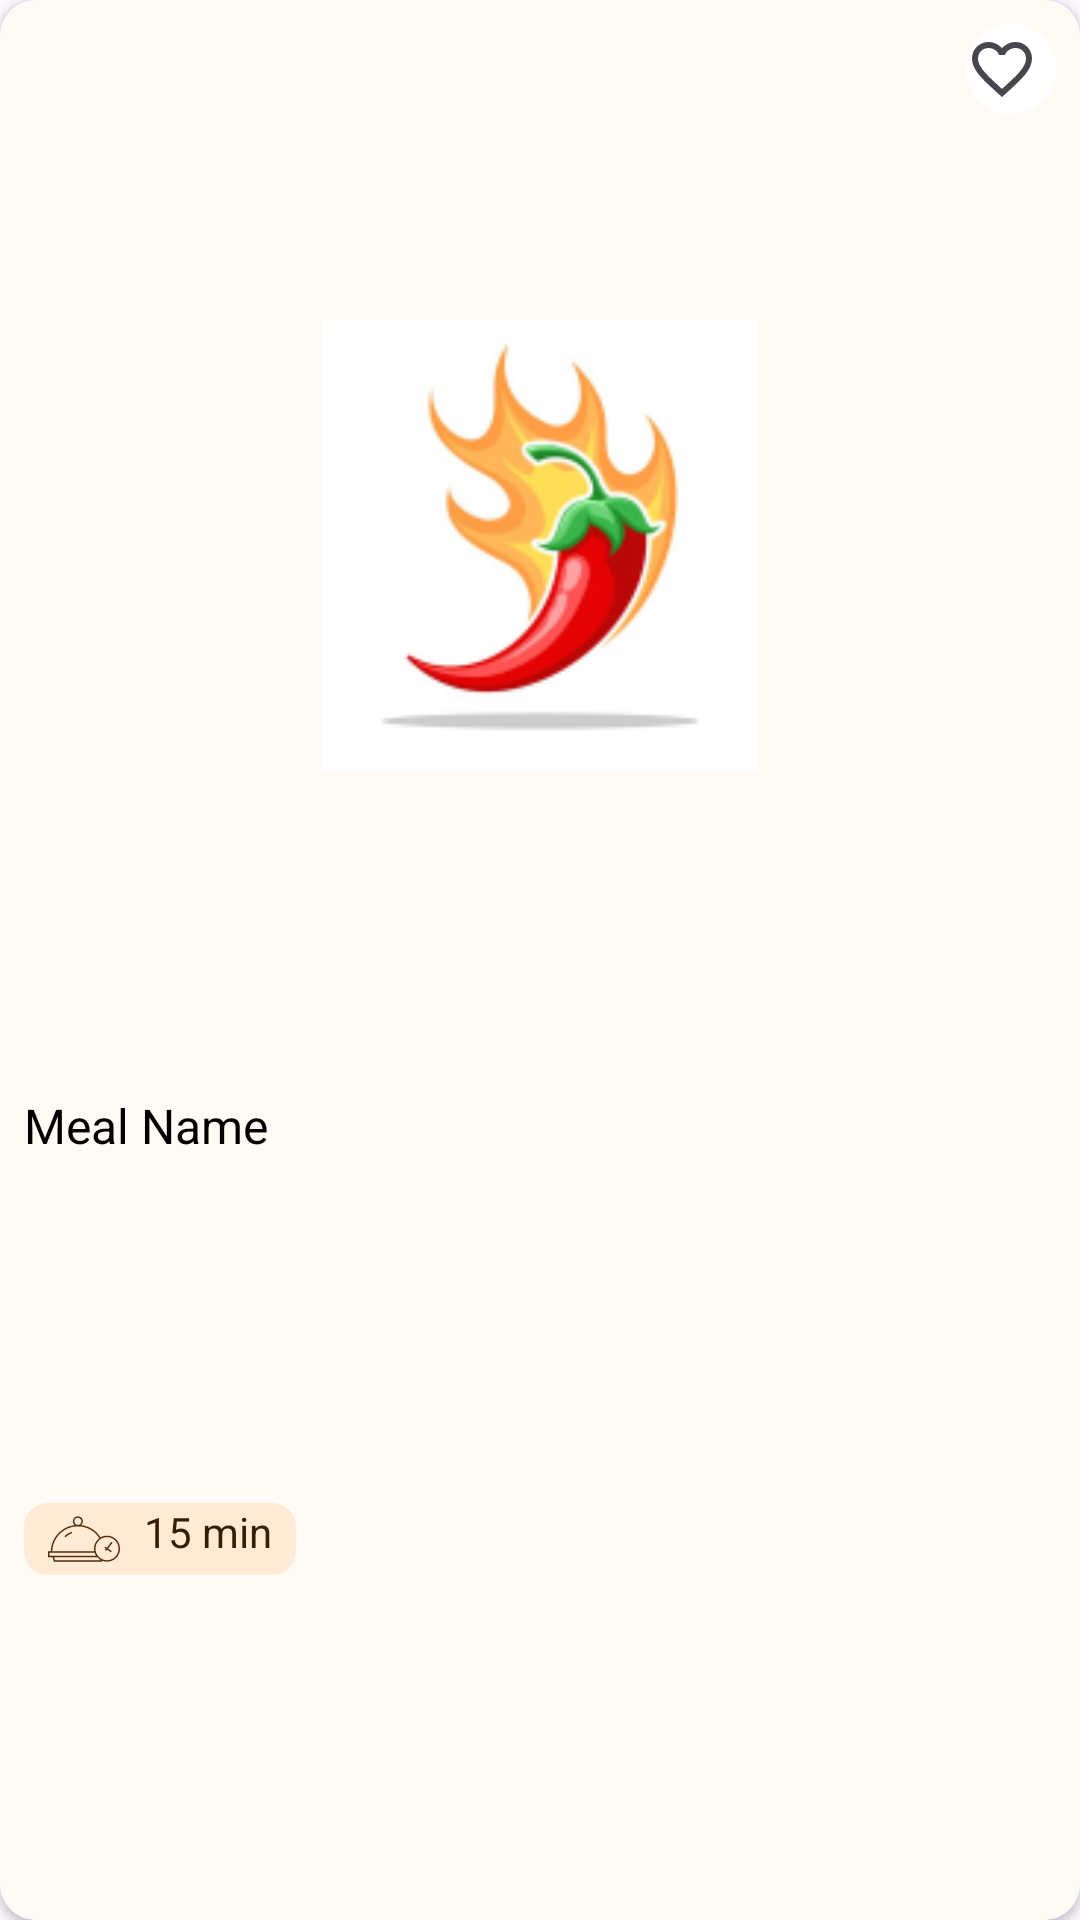

Reconstruct the res/layout file that produces this screen, plus the resources it refers to.
<!-- AndroidManifest.xml: application theme Theme.Masalafoodrecipes -->
<!-- res/layout/under_twenty_card.xml -->
<?xml version="1.0" encoding="utf-8"?>
<androidx.cardview.widget.CardView xmlns:android="http://schemas.android.com/apk/res/android"
    xmlns:app="http://schemas.android.com/apk/res-auto"
    android:id="@+id/under_twenty_card"
    android:layout_width="150dp"
    android:layout_height="200dp"
    android:layout_marginStart="16dp"
    app:cardCornerRadius="12dp"
    app:layout_constraintStart_toStartOf="parent"
    app:layout_constraintTop_toTopOf="parent">

    <androidx.constraintlayout.widget.ConstraintLayout
        android:layout_width="match_parent"
        android:layout_height="match_parent"
        android:background="@color/off_white">

        <ImageView
            android:id="@+id/meal_image"
            android:layout_width="match_parent"
            android:layout_height="150dp"
            app:layout_constraintEnd_toEndOf="parent"
            app:layout_constraintStart_toStartOf="parent"
            app:layout_constraintTop_toTopOf="parent"
            app:layout_constraintBottom_toTopOf="@id/meal_name"
            android:src="@drawable/img" />

        <androidx.appcompat.widget.AppCompatTextView
            android:id="@+id/appCompatTextView"
            android:layout_width="match_parent"
            android:layout_height="match_parent"
            app:layout_constraintBottom_toBottomOf="parent"
            app:layout_constraintEnd_toEndOf="parent"
            app:layout_constraintStart_toStartOf="parent"
            app:layout_constraintTop_toTopOf="parent" />

        <androidx.appcompat.widget.AppCompatTextView
            android:id="@+id/meal_name"
            android:layout_width="wrap_content"
            android:layout_height="wrap_content"
            android:layout_marginStart="8dp"
            android:layout_marginBottom="8dp"
            android:textColor="@color/black"
            android:textSize="16sp"
            app:layout_constraintTop_toBottomOf="@id/meal_image"
            app:layout_constraintBottom_toTopOf="@id/meal_time"
            app:layout_constraintStart_toStartOf="parent"
            android:text="Meal Name" />

        <androidx.appcompat.widget.AppCompatTextView
            android:id="@+id/meal_time"
            android:layout_width="wrap_content"
            android:layout_height="wrap_content"
            android:layout_marginBottom="8dp"
            android:background="@drawable/cuisine"
            android:drawableStart="@drawable/cooking_time"
            android:drawablePadding="8dp"
            android:textSize="14dp"
            android:text="15 min"
            android:textColor="@color/dark_brown"
            app:layout_constraintTop_toBottomOf="@id/meal_name"
            app:layout_constraintBottom_toBottomOf="parent"
            app:layout_constraintStart_toStartOf="@+id/meal_name"
            />


        <CheckBox
            android:id="@+id/check_box"
            android:layout_width="30dp"
            android:layout_height="30dp"
            android:layout_marginTop="8dp"
            android:layout_marginEnd="8dp"
            android:background="@drawable/white_background"
            android:button="@drawable/heart_icon"
            app:layout_constraintEnd_toEndOf="parent"
            app:layout_constraintTop_toTopOf="parent"
            app:useMaterialThemeColors="false" />
    </androidx.constraintlayout.widget.ConstraintLayout>

</androidx.cardview.widget.CardView>
<!-- resources referenced by this layout -->
<resources>
  <color name="black">#FF000000</color>
  <color name="dark_brown">#351E06</color>
  <color name="off_white">#FFFAF4</color>
  <!-- drawable cuisine (drawable) -->
  <?xml version="1.0" encoding="utf-8"?>
  <selector xmlns:android="http://schemas.android.com/apk/res/android">
      <item>
          <shape android:shape="rectangle">
              <corners android:radius="8dp" />
              <solid android:color="@color/light_orange" />
              <padding android:left="8dp" android:right="8dp" />
          </shape>
      </item>
  
  </selector>
  <!-- drawable heart_icon (drawable) -->
  <selector xmlns:android="http://schemas.android.com/apk/res/android">
      <item android:drawable="@drawable/filled_heart"
          android:state_checked="true"/>
  
      <item android:state_checked="false"
          android:drawable="@drawable/unfilled_heart"/>
  
      <item android:drawable="@drawable/unfilled_heart"/>
  
  </selector>
  <!-- drawable white_background (drawable) -->
  <selector xmlns:android="http://schemas.android.com/apk/res/android">
      <item android:state_checked="false">
          <shape android:shape="rectangle">
              <padding android:left="1.5dp"
                  android:right="1.5dp"
                  android:bottom="1.5dp"
                  android:top="1.5dp"/>
              <corners android:radius="100dp"/>
              <solid android:color="@color/white"/>
          </shape>
      </item>
  </selector>
  <style name="Theme.Masalafoodrecipes" parent="Base.Theme.Masalafoodrecipes" />
  <color name="light_orange">#FFEAD5</color>
  <!-- drawable filled_heart (drawable) -->
  <vector android:height="24dp"
      android:viewportHeight="24" android:viewportWidth="24"
      android:width="24dp" xmlns:android="http://schemas.android.com/apk/res/android">
      <path
          android:fillColor="@color/orange"
          android:pathData="M12,21.35l-1.45,-1.32C5.4,15.36 2,12.28 2,8.5 2,5.42 4.42,3 7.5,3c1.74,0 3.41,0.81 4.5,2.09C13.09,3.81 14.76,3 16.5,3 19.58,3 22,5.42 22,8.5c0,3.78 -3.4,6.86 -8.55,11.54L12,21.35z" />
  </vector>
  <!-- drawable unfilled_heart (drawable) -->
  <vector android:height="24dp"
      android:viewportHeight="24" android:viewportWidth="24"
      android:width="24dp" xmlns:android="http://schemas.android.com/apk/res/android">
    <path android:fillColor="@color/gray" android:pathData="M16.5,3c-1.74,0 -3.41,0.81 -4.5,2.09C10.91,3.81 9.24,3 7.5,3 4.42,3 2,5.42 2,8.5c0,3.78 3.4,6.86 8.55,11.54L12,21.35l1.45,-1.32C18.6,15.36 22,12.28 22,8.5 22,5.42 19.58,3 16.5,3zM12.1,18.55l-0.1,0.1 -0.1,-0.1C7.14,14.24 4,11.39 4,8.5 4,6.5 5.5,5 7.5,5c1.54,0 3.04,0.99 3.57,2.36h1.87C13.46,5.99 14.96,5 16.5,5c2,0 3.5,1.5 3.5,3.5 0,2.89 -3.14,5.74 -7.9,10.05z"/>
  </vector>
  <color name="white">#FFFFFFFF</color>
  <style name="Base.Theme.Masalafoodrecipes" parent="Theme.Material3.DayNight.NoActionBar">
          
          
          <item name="android:statusBarColor">@color/white</item>
          <item name="android:windowLightStatusBar">true</item>
      </style>
  <color name="orange">#F28314</color>
  <color name="gray">#9E9B97</color>
</resources>
